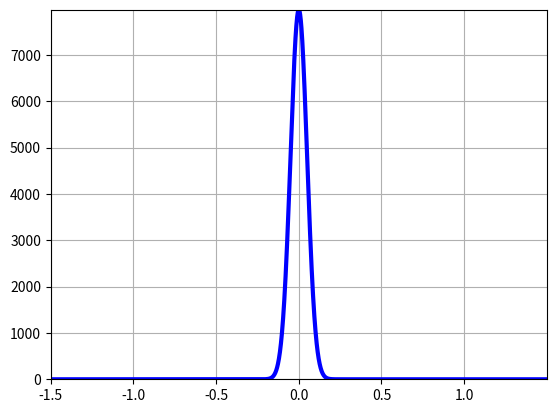

Generate this figure with matplotlib:
# -*- coding: utf-8 -*-
"""
Created on Sat Apr 30 22:35:38 2016

[redacted]
"""

import matplotlib.pyplot as plt
import numpy

domain_range = 3
dx = 0.001
meanx   = 0.0
stdevx  = 0.05

mass = 1000.0

A = mass/(stdevx*numpy.sqrt(2*numpy.pi))

x = numpy.arange(-domain_range/2,domain_range/2,dx)

def one_d_gauss(x, A, meanx, stdevx):
    
    g = numpy.zeros(numpy.size(x))
    
    for i in numpy.arange(0, numpy.size(x), 1):
        g[i] = A * numpy.exp(-((x[i] - meanx)**2.0)/(2.0*(stdevx**2.0)))
    
    return g

y = one_d_gauss(x, A, meanx, stdevx)

#%% plot

fig = plt.figure()

# 2D
gauss = fig.add_subplot(111,xlim=(min(x), max(x)), ylim=(0, max(y)))
gauss.plot(x,y, lw=3, color='b')
gauss.grid()

plt.show()

#%%

level = 0.1

within_contour = []

for i in numpy.arange(0, numpy.size(x), 1):
    if y[i] >= level:
        within_contour.append(y[i]*dx)

totalInt = sum(within_contour)
pedestal = level * numpy.size(within_contour)*dx
positiveInt = totalInt - pedestal
positiveFraction = positiveInt/mass

# find x for a given y
# plus or minus mean for both values
xDistance = numpy.sqrt(-numpy.log(level/A)*(2.0*(stdevx**2.0))) - meanx
normalizedXDistance = xDistance/mass

print(totalInt)
print(pedestal)
print(positiveInt)
print(positiveFraction)
print(xDistance)
print(normalizedXDistance)